pico-8 play session: mixed d-pad (fixed 12-tick cycle)

[t = 1 s] mixed d-pad (1.2s cycle ×~1): → ← ↑ ↓ + 🅾/❎ taps, ~1s
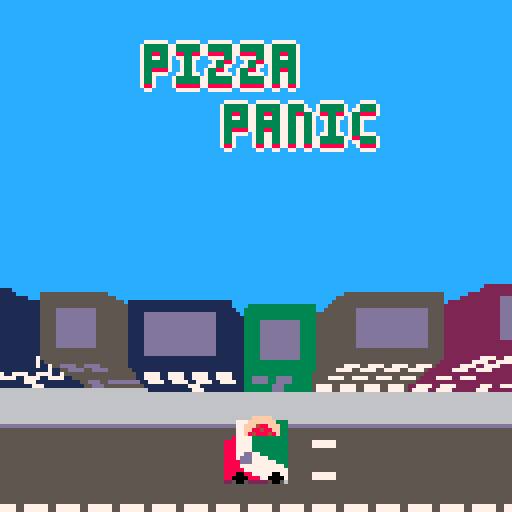
[t = 2 s] mixed d-pad (1.2s cycle ×~1): → ← ↑ ↓ + 🅾/❎ taps, ~2s
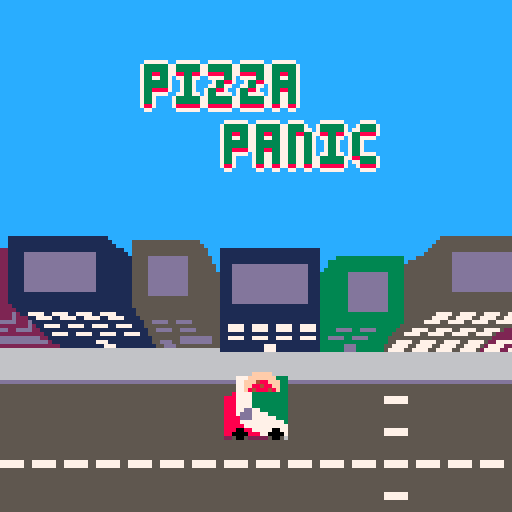
[t = 4 s] mixed d-pad (1.2s cycle ×~3): → ← ↑ ↓ + 🅾/❎ taps, ~4s
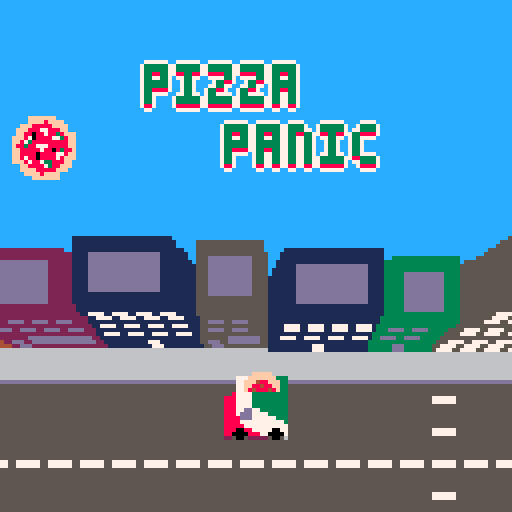
[t = 6 s] mixed d-pad (1.2s cycle ×~5): → ← ↑ ↓ + 🅾/❎ taps, ~6s
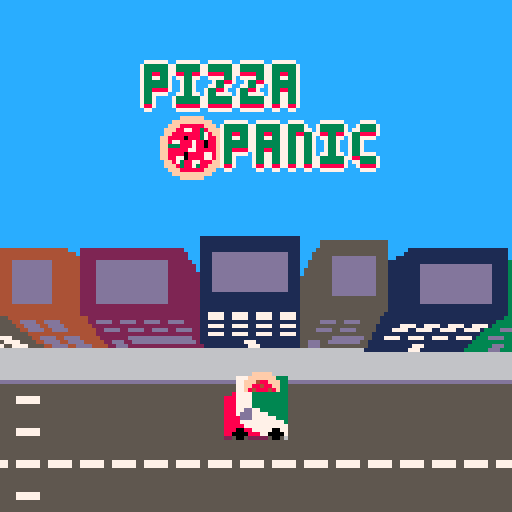
[t = 8 s] mixed d-pad (1.2s cycle ×~6): → ← ↑ ↓ + 🅾/❎ taps, ~8s
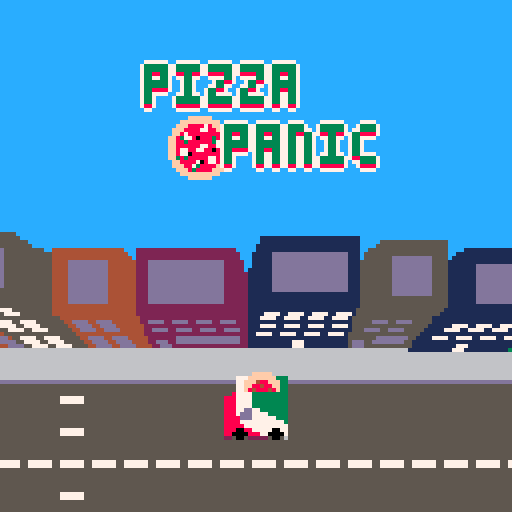

pico-8 cartridge
version 36
__lua__
--pIZZA pANIC (1.0)
--bY codenamewaddles 

---------------- constants ----------------
accel=0.1
drag=0.05
max_speed=2.5
min_speed=0.05
wheel_dist = 10
player_length=16
player_width=8
player_angle_offset=0.25
player_collsion_size=2
delay_threshold1=0.6
delay_threshold2=0.85
building_distance_ratio=1/35
car_distance_ratio=1/80
render_y=25
render_distance=100
pavement_flag=0
solid_flag=1
road_flag=2
classic_car_sprite_x=0
classic_car_sprite_y=40
car_trans_color=4
car_default_color1=12
car_default_color2=1
max_npc_road_dist=5
car_speed=1
car_total_turn_delay=9
collision_impulse=1
car_drag=0.05
min_car_speed=0.06
car_returning_threshold=4
car_move_delay=400
delivery_time=60
delivery_amount=4
building_colors={1, 2, 3, 4, 5, 9}
building_min_height=2
building_max_height=5
building_styles={'residential', 'store', 'glass'}
classic_total_time=300
delivery_points=10
player_move=false
transition_speed=1/30
car_colors={4, 8, 9, 10, 11, 12, 14}

----- delivery lane coords -----
x_delivery_lanes={{54, 80, 1, 's'}, {66, 73, 19, 's'}, {60, 62, 19, 's'}, {60, 73, 6, 'n'}, {43, 51, 22, 'n'}, {43, 51, 40, 's'}, {60, 67, 24, 'n'}, {60, 67, 40, 's'},
{75, 79, 32, 's'}, {81, 88, 12, 'n'}, {81, 88, 19, 's'}, {81, 93, 7, 's'}, {87, 94, 24, 'n'}, {75, 85, 37, 'n'}, {49, 73, 45, 'n'}, {36, 42, 45, 'n'}, {37, 52, 17, 's'},
{20, 32, 29, 's'}, {22, 34, 34, 'n'}, {35, 51, 60, 'n'}}
y_delivery_lanes={{8, 18, 58, 'w'}, {8, 18, 74, 'e'}, {1, 6, 79, 'w'}, {1, 15, 53, 'e'}, {25, 35, 53, 'e'}, {25, 38, 41, 'w'}, {27, 38, 68, 'e'}, {27, 38, 58, 'w'},
{27, 30, 80, 'e'}, {27, 30, 73, 'w'}, {14, 17, 89, 'e'}, {14, 18, 79, 'w'}, {7, 25, 94, 'w'}, {27, 38, 85, 'w'}, {39, 46, 73, 'w'}, {36, 46, 36, 'e'}, {17, 29, 36, 'e'},
{49, 60, 48, 'w'}}
n_houses={{20, 22}, {25, 22}, {3, 22}, {11, 8}, {15, 8}, {18, 8}, {20, 62}}
s_houses={{3, -1}, {10, -1}, {14, -1}, {19, -1}, {25, -1}, {10, 13}, {14, 13}, {17, 13}, {27, 53}}
w_houses={{8, 10}, {30, 3}, {30, 7}, {30, 11}, {30, 14}, {30, 18}, {23, 39}, {23, 44}, {23, 48}}
e_houses={{21, 10}, {-1, 2}, {-1, 6}, {-1, 9}, {-1, 14}, {-1, 17}, {8, 25}, {8, 31}, {14, 40}, {14, 46}, {14, 51}, {14, 56}}

cars_coords={{41, 30}, {55, 30}, {66, 24}, {58, 33}, {70, 37}, {77, 24}, {77, 34}, {85, 12}, {84, 21}, {58, 15}, {69, 6}, {38, 29}, {60, 45}, {85, 30}, {94, 14}, {79, 5}, {55, 8}, {25, 12}, {35, 57}}

---------------- player ----------------

function make_player()
    player={}
    player.angle=0 player.dir=player.angle+0.5 player.drift_delay=1 player.dirs={}
    player.dirs[1]=player.angle+0.5 player.dirs[2]=player.angle+0.5 player.dirs[3]=player.angle+0.5 player.dirs[4]=player.angle+0.5
    player.speed=0 player.dx=0 player.dy=0 player.rotation_speed=1
    player.x=65*8+4 player.y=19*8+6 player.fwheel={x=0,y=0} player.bwheel={x=0,y=0}
    player.collision_points={}
    --corner points, eg. cfr = corner front right
    player.cfr={x=0,y=0} player.cfl={x=0,y=0} player.cbr={x=0,y=0} player.cbl={x=0,y=0}
    add(player.collision_points, player.cfr) add(player.collision_points, player.cfl) add(player.collision_points, player.cbr) add(player.collision_points, player.cbl)
    player.element='player'
    return player
end

function update_player(player)
    local frx= player.cfr.x + cos(player.angle + 0.25)*player_collsion_size
    local fry= player.cfr.y + sin(player.angle + 0.25)*player_collsion_size
    local flx= player.cfl.x + cos(player.angle - 0.25)*player_collsion_size
    local fly= player.cfl.y + sin(player.angle - 0.25)*player_collsion_size
    local brx= player.cbr.x + cos(player.angle + 0.25)*player_collsion_size/2
    local bry= player.cbr.y + sin(player.angle + 0.25)*player_collsion_size/2
    local blx= player.cbl.x + cos(player.angle - 0.25)*player_collsion_size/2
    local bly= player.cbl.y + sin(player.angle - 0.25)*player_collsion_size/2

    local fr2x= player.cfr.x + cos(player.angle - 0.25)*player_collsion_size
    local fr2y= player.cfr.y + sin(player.angle - 0.25)*player_collsion_size
    local fl2x= player.cfl.x + cos(player.angle + 0.25)*player_collsion_size
    local fl2y= player.cfl.y + sin(player.angle + 0.25)*player_collsion_size
    local br2x= player.cbr.x + cos(player.angle - 0.25)*player_collsion_size
    local br2y= player.cbr.y + sin(player.angle - 0.25)*player_collsion_size
    local bl2x= player.cbl.x + cos(player.angle + 0.25)*player_collsion_size
    local bl2y= player.cbl.y + sin(player.angle + 0.25)*player_collsion_size

    --turn van
    if(player.speed != 0 and player_move) then
        player.rotation_speed=player.speed/max_speed
        if(player.speed>0) then
            if (btn(0) and (not is_solid(flx, fly)) and (not is_solid(fr2x, fr2y)) and (not is_solid(brx, bry)) and (not is_solid(bl2x, bl2y))) player.angle+=0.015*player.rotation_speed --left
            if (btn(1) and (not is_solid(frx, fry)) and (not is_solid(fl2x, fl2y)) and (not is_solid(blx, bly)) and (not is_solid(br2x, br2y))) player.angle-=0.015*player.rotation_speed --right
        elseif(player.speed<0) then
            if (btn(0) and (not is_solid(frx, fry)) and (not is_solid(fl2x, fl2y)) and (not is_solid(blx, bly)) and (not is_solid(br2x, br2y))) player.angle+=0.015*player.rotation_speed --left
            if (btn(1) and (not is_solid(flx, fly)) and (not is_solid(fr2x, fr2y)) and (not is_solid(brx, bry)) and (not is_solid(bl2x, bl2y))) player.angle-=0.015*player.rotation_speed --right
        end
        if(player.angle > 1) player.angle -=1
        if(player.angle < 0) player.angle +=1
    else
        local a = player.angle
        if(a>0.24 and a<0.26) player.angle = 0.25
        if(a>0.49 and a<0.51) player.angle = 0.5
        if(a>0.74 and a<0.76) player.angle = 0.75
        if(a>0.99 or a<0.01) player.angle = 0
    end

    update_collision_points()

    --move forward and backward
    if((btn(2) or btn(4)) and player.speed <= max_speed and player_move) then
        player.speed+=accel --sfx(26)
    end
    if((btn(3) or btn(5)) and player.speed >= -max_speed and player_move) then
        player.speed-=accel --sfx(26)
    end

    --apply drag
    if(player.speed > 0) player.speed-=drag
    if(player.speed < 0) player.speed+=drag

    --clamp speed and steering angle when speed low
    if(player.speed < min_speed and player.speed > -min_speed) player.speed=0 player.dir=player.angle-0.5 player.dirs[1]=player.angle-0.5 player.dirs[2]=player.angle-0.5 player.dirs[3]=player.angle-0.5

    --set drift delay frame amount
    if(player.speed < delay_threshold1*max_speed and player.speed > -delay_threshold1*max_speed) player.drift_delay = 1
    if((player.speed < delay_threshold2*max_speed and player.speed > delay_threshold1*max_speed) or (player.speed > -delay_threshold2*max_speed and player.speed < -delay_threshold1*max_speed)) player.drift_delay = 2
    if(check_car_speed(delay_threshold2*max_speed)) player.drift_delay = 3

    if(player.speed != 0) then
        --determine movement in x and y for front and back wheels
        fdx = player.speed * cos(player.angle + 0.5)
        fdy = player.speed * sin(player.angle + 0.5)
        bdx = player.speed * cos(player.dir)
        bdy = player.speed * sin(player.dir)

        --find wheel positions depending on speed sign
        player.fwheel.x = player.x + sgn(player.speed) * (wheel_dist/2 * cos(player.dir))
        player.fwheel.y = player.y + sgn(player.speed) * (wheel_dist/2 * sin(player.dir))
        player.bwheel.x = player.x - sgn(player.speed) * (wheel_dist/2 * cos(player.dir))
        player.bwheel.y = player.y - sgn(player.speed) * (wheel_dist/2 * sin(player.dir))
        
        if(not check_player_collision_points(solid_flag, fdx, fdy) and not check_player_collision_points(solid_flag, bdx, bdy)) then
            player.fwheel.x += fdx
            player.fwheel.y += fdy
            player.bwheel.x += bdx
            player.bwheel.y += bdy
            
            --update position
            player.x = (player.fwheel.x + player.bwheel.x)/2
            player.y = (player.fwheel.y + player.bwheel.y)/2
        else
            if(check_car_speed(0.5)) sfx(9)
            player.speed = 0
        end
        
        player.dir=player.dirs[1]
        player.dirs[player.drift_delay] = atan2(sgn(player.speed) * (player.fwheel.x - player.bwheel.x), sgn(player.speed) * (player.fwheel.y - player.bwheel.y))
    end
    for i=1, player.drift_delay - 1 do
        player.dirs[i] = player.dirs[i+1]
    end
    update_collision_points()
end

function check_car_speed(threshold)
    if(player.speed>threshold or player.speed<-threshold) return true
end

function check_player_collision_points(flag, dx, dy)
    dx=dx or 0
    dy=dy or 0
    for i=1,#player.collision_points do
        for j=1,#rendered_cars do
            local other=rendered_cars[j]
            if(other.dir==0 or other.dir==2) then --up or down
                if(not (player.collision_points[i].x + dx > other.x + other.w/2
                    or player.collision_points[i].y + dy > other.y + other.l/2
                    or player.collision_points[i].x + dx < other.x - other.w/2
                    or player.collision_points[i].y + dy < other.y - other.l/2)) then
                        create_collision(other)
                        return true
                    end
            else
                if(not (player.collision_points[i].x + dx > other.x + other.l/2
                    or player.collision_points[i].y + dy > other.y + other.w/2
                    or player.collision_points[i].x + dx < other.x - other.l/2
                    or player.collision_points[i].y + dy < other.y - other.l/2)) then
                        create_collision(other)
                        return true
                    end
            end
        end
        if(fget(mget((player.collision_points[i].x + dx)/8, (player.collision_points[i].y + dy)/8), flag)) return true
    end
    --if(fget(mget(player.x/8, player.y/8), flag)) return true
    return false
end

function update_collision_points()
    player.cfr.x = player.x - cos(player.angle)*player_length/2 - cos(player.angle - 0.25)*player_width/2
    player.cfr.y = player.y - sin(player.angle)*player_length/2 - sin(player.angle - 0.25)*player_width/2

    player.cfl.x = player.x - cos(player.angle)*player_length/2 - cos(player.angle + 0.25)*player_width/2
    player.cfl.y = player.y - sin(player.angle)*player_length/2 - sin(player.angle + 0.25)*player_width/2

    player.cbr.x = player.x + cos(player.angle)*player_length/2 + cos(player.angle + 0.25)*player_width/2
    player.cbr.y = player.y + sin(player.angle)*player_length/2 + sin(player.angle + 0.25)*player_width/2
    
    player.cbl.x = player.x + cos(player.angle)*player_length/2 + cos(player.angle - 0.25)*player_width/2
    player.cbl.y = player.y + sin(player.angle)*player_length/2 + sin(player.angle - 0.25)*player_width/2
end

function create_collision(other)
    if(player.speed>1.5) then 
        sfx(8)
    elseif(player.speed>0.5) then
        sfx(9)
    end
    other.colliding=true
    other.returning=false
    other.move=false
    local sgn = sgn(player.speed)
    local col_angle=atan2(sgn*(other.x - player.x), sgn*(other.y - player.y))
    other.dx=cos(col_angle)*collision_impulse*player.speed
    other.dy=sin(col_angle)*collision_impulse*player.speed
end

---------------- deliveries ----------------

function make_random_deliveries(n)
    local buildings_with_deliveries={}
    for i=1,n do
        local building = rnd(buildings)
        while(building.element == 'pizzeria' or contains(buildings_with_deliveries, building)) do
            building = rnd(buildings)
        end
        add(buildings_with_deliveries, building)
        if(building.orientation == 's') make_delivery(building.x, building.y+16)
        if(building.orientation == 'e') make_delivery(building.x+16, building.y)
        if(building.orientation == 'w') make_delivery(building.x-16, building.y)
        if(building.orientation == 'n') make_delivery(building.x, building.y-16)
    end
end

function make_delivery(x, y)
    local delivery={} delivery.x=x delivery.y=y delivery.time=delivery_time
    add(deliveries, delivery)
end

function draw_delivery_zones()
    foreach(deliveries, function (delivery)
        local x = world_to_screen_x(delivery.x) y = world_to_screen_y(delivery.y)
        rect(x, y, x+16, y+16, 8)
    end)
    if(#deliveries==0) then
        local x = world_to_screen_x(pizzeria.x) y = world_to_screen_y(pizzeria.y+16)
        rect(x, y, x+24, y+15, 8)
    end
end

function update_deliveries()
    local px = player.x py = player.y
    foreach(deliveries, function (delivery)
        local dx = delivery.x dy = delivery.y
        if(px > dx and px < dx + 15 and py > dy and py < dy + 15) then
            if(delivery.time>0) then
                sfx(0)
                delivery.time-=1
            elseif(delivery.time==0) then
                finish_delivery(delivery)
            end
        else
            if(delivery.time<delivery_time) delivery.time+=1 sfx(1)
        end
    end)
    if(#deliveries==0) then
        local dx = pizzeria.x dy = pizzeria.y+16
        if(px > dx and px < dx + 23 and py > dy and py < dy + 15) then
            if(pizzeria.time>0) then
                sfx(0)
                pizzeria.time-=1
            elseif(pizzeria.time==0) then
                make_random_deliveries(delivery_amount)
                pizzeria.time=delivery_time
            end
        else
            if(pizzeria.time<delivery_time) pizzeria.time+=1 sfx(1)
        end
    end
end

function finish_delivery(delivery)
    sfx(4)
    del(deliveries, delivery)
    display_added_score(delivery_points)
end

function draw_delivery_ui()
    foreach(deliveries, function (delivery)
        local x = world_to_screen_x(delivery.x) y = world_to_screen_y(delivery.y)
        if(delivery.time<delivery_time) then
            rect(x+2, y-6, x+14, y-2, 2)
            local filled=((delivery_time-delivery.time)/delivery_time)
            rectfill(x+3, y-5, x+3+(filled*10) , y-3, 8)
        end
        if(x<0 or x>128 or y<0 or y>128) then
            local angle=atan2(64-x, 64-y) dx=cos(angle) dy=sin(angle)
            while(x<0 or x>121 or y<0 or y>121) x+=dx y+=dy
            rspr(80,16,
                x, y,
                -angle + 0.25, 1)
        end
    end)
    if(#deliveries==0) then
        local x = world_to_screen_x(pizzeria.x) y = world_to_screen_y(pizzeria.y)
        if(pizzeria.time<delivery_time) then
            rect(x+6, y+22, x+18, y+18, 2)
            local filled=((delivery_time-pizzeria.time)/delivery_time)
            rectfill(x+7, y+21, x+7+(filled*10) , y+19, 8)
        end
        if(x<0 or x>128 or y<0 or y>128) then
            local angle=atan2(64-x, 64-y) dx=cos(angle) dy=sin(angle)
            while(x<0 or x>121 or y<0 or y>121) x+=dx y+=dy
            rspr(80,16,
                x, y,
                -angle + 0.25, 1)
        end
    end
end




---------------- npc's ----------------

function make_car(x, y, w, l, col1, col2, type)
    local car={} car.x=x car.y=y car.w=w car.l=l car.type=type car.dx=0 car.dy=0
    car.col1=col1 or car_default_color1 car.col2=col2 or car_default_color2
    local coords = find_nearest_road(car) car.x = coords[1] car.y = coords[2]
    find_car_dir(car) car.move=true car.turn_delay=car_total_turn_delay car.can_turn_delay=-1
    car.element='car'
    add(cars, car)
end

function draw_car(car)
    -- draw black pixels
    palt(0, false)
    -- don't draw transparent pixels
    palt(car_trans_color, true)

    local x = car.x y = car.y w = car.w/2 l = car.l/2 col1 = car.col1 col2 = car.col2

    --change palette to car colors
    pal(car_default_color1, car.col1)
    pal(car_default_color2, car.col2)

    --default is classic car, check type and set sprite coords accordingly
    local sx=classic_car_sprite_x sy=classic_car_sprite_y dist_x=(x - player.x)*car_distance_ratio dist_y=(y - player.y-render_y)*car_distance_ratio
    local rx = world_to_screen_x(x)
    local ry = world_to_screen_y(y)
    if(car.dir==0) then --down
        sy+=8
        for i=0,4 do
            sspr(sx, sy, 8, 16, rx - w, ry - l)
            rx+=dist_x ry+=dist_y
            sx+=8
        end
    elseif(car.dir==1) then --left
        for i=0,4 do
            sspr(sx, sy, 16, 8, rx - l, ry - w)
            rx+=dist_x ry+=dist_y
            sx+=16
        end
    elseif(car.dir==2) then --up
        sy+=8
        for i=0,4 do
            sspr(sx, sy, 8, 16, rx - w, ry - l, 8, 16, false, true)
            rx+=dist_x ry+=dist_y
            sx+=8
        end
    else --right
        for i=0,4 do
            sspr(sx, sy, 16, 8, rx - l, ry - w, 16, 8, true)
            rx+=dist_x ry+=dist_y
            sx+=16
        end
    end
    pal()
end

function find_nearest_road(car)
    local roadx=car.x
    local roady=car.y
    local dx=1 dy=1
    local newx=0 newy=0
    --find road
    for i=0,max_npc_road_dist do
        if(is_road(roadx+dx*8, roady+dy*8)) roadx=roadx+dx*8 roady=roady+dy*8 break
        if(is_road(roadx-dx*8, roady+dy*8)) roadx=roadx-dx*8 roady=roady+dy*8 break
        if(is_road(roadx-dx*8, roady-dy*8)) roadx=roadx-dx*8 roady=roady-dy*8 break
        if(is_road(roadx+dx*8, roady-dy*8)) roadx=roadx+dx*8 roady=roady-dy*8 break
        dx+=1 dy+=1
    end
    if(is_road(roadx+8, roady)) newx=flr((roadx+8)/8)*8
    if(is_road(roadx-8, roady)) newx=flr((roadx-8)/8)*8
    if(is_road(roadx, roady+8)) newy=flr((roady+8)/8)*8
    if(is_road(roadx, roady-8)) newy=flr((roady-8)/8)*8
    return {newx, newy}
end

function find_car_dir(car)
    if(car.move or car.returning) then
        if(is_pavement(car.x+9, car.y) and not is_pavement(car.x, car.y-9)) car.dir=2 return nil
        if(is_pavement(car.x-10, car.y) and not is_pavement(car.x, car.y+9)) car.dir=0 return nil
        if(is_pavement(car.x, car.y-9) and not is_pavement(car.x-9, car.y)) car.dir=1 return nil
        if(is_pavement(car.x, car.y+10) and not is_pavement(car.x+9, car.y)) car.dir=3 return nil
        car.turn_delay-=1
        if(car.turn_delay==0) then
            car.turn_delay=car_total_turn_delay
            car.dir+=1
            if(car.dir>3) car.dir=0
            car.can_turn_delay=car_total_turn_delay
        end
    elseif(car.colliding) then
        local dx=car.objective[1] - car.x
        local dy = car.objective[2] - car.y
        if(dx<0 and dx>dy) car.dir=1
        if(dy<0 and dy>dx) car.dir=0
        if(dx>0 and dx>dy) car.dir=3
        if(dy>0 and dy>dx) car.dir=2
    end 
end

function update_car(car)
    if(car.move) then
        if(car.can_turn_delay>0) then
            car.can_turn_delay-=1
        else
            find_car_dir(car)
        end
        if(not(check_player_position(car))) then
            if(car.dir==0) car.y+=car_speed
            if(car.dir==2) car.y-=car_speed
            if(car.dir==1) car.x-=car_speed
            if(car.dir==3) car.x+=car_speed
        end
    elseif(car.colliding) then
        if(not is_solid(car.x+car.w/2+car.dx, car.y) and not is_solid(car.x-car.w/2+car.dx, car.y))car.x+=car.dx
        if(not is_solid(car.x, car.y+car.w/2+car.dy) and not is_solid(car.x, car.y-car.w/2+car.dy))car.y+=car.dy
        if(car.dx>0) car.dx-=car_drag
        if(car.dx<0) car.dx+=car_drag
        if(car.dy>0) car.dy-=car_drag
        if(car.dy<0) car.dy+=car_drag
        if((car.dx<min_car_speed and car.dx>0) or (car.dx> - min_car_speed and car.dx<0)) car.dx=0
        if((car.dy<min_car_speed and car.dy>0) or (car.dy> - min_car_speed and car.dy<0)) car.dy=0
        if(car.dx==0 and car.dy==0) then
            car.colliding=false
            car.returning=true
            car.move=false
            car.objective=find_nearest_road(car)
            car.original_position={}
            car.original_position.x=car.x
            car.original_position.y=car.y
            car.returning_t=0
            find_car_dir(car)
        end
    elseif(car.returning) then
        if(distance(car.x, player.x, car.y, player.y) > 20 and not check_other_cars(car)) then
            car.x=lerp(car.original_position.x, car.objective[1], car.returning_t)
            car.y=lerp(car.original_position.y, car.objective[2], car.returning_t)
            car.returning_t+=0.05
        end
        if(car.returning_t>=1) then
            car.x = car.objective[1]
            car.y = car.objective[2]
            car.colliding=false
            car.returning=false
            car.move=true
            find_car_dir(car)
        end
    end
end

function check_player_position(car)
    if(car.dir==0) then
        if(player.x < car.x - 10 or player.x > car.x + 10 or player.y < car.y or player.y > car.y + 20) return false
        return true
    elseif(car.dir==1) then
        if(player.x < car.x - 20 or player.x > car.x or player.y < car.y -10 or player.y > car.y + 10) return false
        return true
    elseif(car.dir==2) then
        if(player.x < car.x - 10 or player.x > car.x + 10 or player.y < car.y - 20 or player.y > car.y) return false
        return true
    else
        if(player.x < car.x or player.x > car.x + 20 or player.y < car.y -10 or player.y > car.y + 10) return false
        return true
    end
end

function check_other_cars(car)
    local x1=0 x2=20 y1=-10 y2=10
    if(car.dir==0) x1=-10 x2=10 y2=20
    if(car.dir==1) x1=-20 y1=-10 y2=10
    if(car.dir==2) x1=-10 x2=10 y1=-20
    for i=1,#rendered_cars do
        local other = rendered_cars[i]
        if(other.x < car.x + x1 or other.x > car.x + x2 or other.y < car.y + y1 or other.y > car.y + y2) return false
    end
    return true
end

function update_cars()
    foreach(cars, function (car)
        update_car(car)
    end)
end


---------------- sprite stacking ----------------

function draw_van(x,y,a)
    for i=0,12 do
    local sx = 16 * (i%8)
    local sy = 16 * flr(i/8)
    rspr(sx,sy,
        x, y-i*1,
        a, 2)
    end
end

function rspr(sx,sy,x,y,a,w)
	local ca,sa=cos(a),sin(a)
	local srcx,srcy
	local ddx0,ddy0=ca,sa
	local mask=shl(0xfff8,(w-1))
	w*=4
	ca*=w-0.5
	sa*=w-0.5
	local dx0,dy0=sa-ca+w,-ca-sa+w
	w=2*w-1
	for ix=0,w do
		srcx,srcy=dx0,dy0
		for iy=0,w do
			if band(bor(srcx,srcy),mask)==0 then
				local c=sget(sx+srcx,sy+srcy)
    -- set transparent color here
				if (c!=11) pset(x+ix,y+iy,c)
			end
			srcx-=ddy0
			srcy+=ddx0
		end
		dx0+=ddx0
		dy0+=ddy0
	end
end



---------------- buildings ----------------

function make_building(x, y, w, l, h, col1, col2, col3, door, orientation, style)
    local building={}
    building.x=x building.y=y building.w=w building.l=l building.h=h
    building.col1=col1 building.col2=col2 building.col3=col3
    building.door=door building.orientation=orientation building.style=style
    building.element='building'
    add(buildings, building)
end

function draw_elements()
    foreach(rendered_elements, function(element)
        if(element.element=='player') draw_van(64 - player_length/2, 64 - player_width/2, -player.angle)
        if(element.element=='car') draw_car(element)
        if(element.element=='building') draw_building(element)
    end)
end

function draw_building(building)
    local w=building.w local l=building.l local h=building.h local x=building.x+w/2 local y=building.y+l/2
    local col1=building.col1 local col2=building.col2 local col3=building.col3
    local door=building.door local orientation=building.orientation local style=building.style
    local dist_x=(x - player.x)*building_distance_ratio
    local dist_y=(y - player.y-render_y)*building_distance_ratio
    local rx = world_to_screen_x(x-w/2)
    local ry = world_to_screen_y(y-l/2)

    --bottom floor
    if(style=='residential' or style=='house') then
        local j = 0
        while(j < 2) do
            rectfill(rx, ry, rx + w, ry + l, col1)
            draw_door(rx, ry, w, l, orientation, col3, true)
            rx+=dist_x ry+=dist_y
            j+=1
        end
        rectfill(rx, ry, rx + w, ry + l, col1)
        rx+=dist_x ry+=dist_y
    elseif(style=='store') then
        rectfill(rx, ry, rx + w, ry + l, col1)
        draw_door(rx, ry, w, l, orientation, col3, false)
        rx+=dist_x ry+=dist_y
        rectfill(rx, ry, rx + w, ry + l, col1)
        draw_door(rx, ry, w, l, orientation, col3, false)
        if(orientation=='n') rectfill(rx+7, ry, rx + w-2, ry+2, col3) rx+=dist_x ry+=dist_y rectfill(rx, ry, rx + w, ry + l, col1) rectfill(rx+7, ry, rx + w-2, ry+1, col3)
        if(orientation=='s') rectfill(rx+7, ry+l, rx + w-2, ry+l-2, col3) rx+=dist_x ry+=dist_y rectfill(rx, ry, rx + w, ry + l, col1) rectfill(rx+7, ry+l, rx + w-2, ry+l-1, col3)
        if(orientation=='w') rectfill(rx, ry+7, rx+2, ry + l -2, col3) rx+=dist_x ry+=dist_y rectfill(rx, ry, rx + w, ry + l, col1) rectfill(rx, ry+7, rx+1, ry + l -2, col3)
        if(orientation=='e') rectfill(rx+w, ry+7, rx+w-2, ry + l -2, col3) rx+=dist_x ry+=dist_y rectfill(rx, ry, rx + w, ry + l, col1) rectfill(rx+w, ry+7, rx+w-1, ry + l -2, col3)
        rx+=dist_x ry+=dist_y
        rectfill(rx, ry, rx + w, ry + l, col1)
        rx+=dist_x ry+=dist_y
    end
    
    --other floors
    for i=1,h do
        rectfill(rx, ry, rx + w, ry + l, col1)
        draw_windows(rx, ry, w, l, orientation, col3, 6, 3)
        rx+=dist_x ry+=dist_y
        rectfill(rx, ry, rx + w, ry + l, col1)
        if(style=='glass') then
            local j = 0
            while(j < 2) do
                draw_windows(rx, ry, w, l, orientation, col3, 6, 3) rx+=dist_x ry+=dist_y
                rectfill(rx, ry, rx + w, ry + l, col1)
                j+=1
            end
        end
        rx+=dist_x ry+=dist_y
    end

    --roof
    if(style=='house') then
        local roof_h = min(w, l)
        roof_h/=2
        for i=0,roof_h do
            rectfill(rx+i, ry+i, rx + w - i, ry + l - i, col2)
            rx+=dist_x ry+=dist_y
        end
    else
        rectfill(rx + 3, ry + 3, rx + w - 3, ry + l - 3, col2)
        local j = 0
        while(j < 2) do
            rect(rx, ry, rx + w, ry + l, col1)
            rect(rx + 1, ry + 1, rx + w - 1, ry + l - 1, col1)
            rect(rx + 2, ry + 2, rx + w - 2, ry + l - 2, col1)
            rx+=dist_x ry+=dist_y
            j+=1
        end
    end
end

function draw_door(x, y, w, l, orientation, col, middle)
    local door_x = x + 3
    if(middle) door_x = (x + x + w)/2
    local door_y = y + 3
    if(middle) door_y = (y + y + l)/2
    if(orientation == 'n') then
        rectfill(door_x-1, y, door_x+1, y + 2, col)
    elseif(orientation == 's') then
        rectfill(door_x-1, y + l, door_x+1, y + l - 2, col)
    elseif(orientation == 'w') then
        rectfill(x, door_y-1, x + 2, door_y+1, col)
    elseif(orientation == 'e') then
        rectfill(x + w, door_y-1, x + w - 2, door_y+1, col)
    end
end

function draw_windows(x, y, w, l, orientation, col, wind_sep, wind_w)
    if(orientation == 'n') local n = w/wind_sep x+=wind_sep/wind_w for i=0,n-1 do rectfill(x+i*wind_sep, y, x+i*wind_sep+wind_w, y+2, col) end
    if(orientation == 's') local n = w/wind_sep x+=wind_sep/wind_w for i=0,n-1 do rectfill(x+i*wind_sep, y+l, x+i*wind_sep+wind_w, y+l-2, col) end
    if(orientation == 'w') local n = l/wind_sep y+=wind_sep/wind_w for i=0,n-1 do rectfill(x, y+i*wind_sep, x+2, y+i*wind_sep+wind_w, col) end
    if(orientation == 'e') local n = l/wind_sep y+=wind_sep/wind_w for i=0,n-1 do rectfill(x+w, y+i*wind_sep, x+w-2, y+i*wind_sep+wind_w, col) end
end

function sort_elements()
    qsort(rendered_elements, render_dist_comparator)
end

function update_rendered_elements()
    rendered_elements={}
    rendered_cars={}
    add(rendered_elements, player)
    foreach(buildings, function(building)
        if(is_on_screen(building)) add(rendered_elements, building)
    end)
    foreach(cars, function(car)
        if(dist_player(car) < render_distance) then
            add(rendered_elements, car)
            add(rendered_cars, car)
        end
    end)
    if(dist_player(pizzeria) < render_distance) add(rendered_elements, pizzeria)
end

function make_pizzeria(x, y, orientation)
    pizzeria={} pizzeria.x=x pizzeria.y=y pizzeria.orientation=orientation pizzeria.element='pizzeria' pizzeria.time=delivery_time
    make_building(x, y, 24, 16, 2, 8, 13, 7, true, 's', 'store')
end







---------------- utils ----------------

function is_solid(x, y)
    if(fget(mget(x/8, y/8), solid_flag)) return true
end

function is_pavement(x,y)
    if(fget(mget(x/8, y/8), pavement_flag)) return true
end

function is_road(x, y)
    if(fget(mget(x/8, y/8), road_flag)) return true
end

function distance(x1,x2,y1,y2)
    return sqrt((x1-x2)^2 + (y1-y2)^2)
end

function world_to_screen_x(x)
    return 64 - player.x + x
end

function world_to_screen_y(y)
    return 64 - player.y + y
end

function render_dist_comparator(a,b)
	return render_dist_player(a) > render_dist_player(b)
end

function render_dist_player(a)
	return distance(player.x,a.x,player.y+render_y+5,a.y)
end

function dist_comparator(a,b)
	return dist_player(a) > dist_player(b)
end

function dist_player(a)
	return distance(player.x,a.x,player.y,a.y)
end

function is_on_screen(e)
    local sx= world_to_screen_x(e.x) sy = world_to_screen_y(e.y)
    if(sx > -32 and sx<128 and sy>-24 and sy < 128) return true
    return false
end

function contains(t, a)
    for i=1,#t do
        if(t[i]==a) return true
    end
    return false
end

function lerp(a, b, t)
    return a + (b-a) * t
end

function easeinquad(t)
    return t*t
end

function easeoutquad(t)
    t-=1
    return 1-t*t
end

function quad_in_lerp(a, b, t)
    return a + (b-a) * easeinquad(t)
end

function quad_out_lerp(a, b, t)
    if(t>0.95) return b
    return a + (b-a) * easeoutquad(t)
end

function easeOutBounce(t)
    local n1=7.5625
    local d1=2.75

    if (t<1/d1) then
        return n1*t*t;
    elseif(t<2/d1) then
        t-=1.5/d1
        return n1*t*t+.75;
    elseif(t<2.5/d1) then
        t-=2.25/d1
        return n1*t*t+.9375;
    else
        t-=2.625/d1
        return n1*t*t+.984375;
    end
end

function bounce_lerp(a, b, t)
    if(t>0.9) return b
    return a + (b-a) * easeOutBounce(t)
end

function easeOutBack(t)
    t-=1
    return 1+2.7*t*t*t+1.7*t*t
end

function overshoot_lerp(a, b, t)
    return a + (b-a) * easeOutBack(t)
end

function p4bonus(s,x,y,c,o) -- 34 tokens, 5.7 seconds
    color(o)
    ?'\-f'..s..'\^g\-h'..s..'\^g\|f'..s..'\^g\|h'..s,x,y
    ?s,x,y,c
end

--sorting algorithm
function qsort(a,c,l,r)
	c,l,r=c or function(a,b) return a<b end,l or 1,r or #a
	if l<r then
		if c(a[r],a[l]) then
			a[l],a[r]=a[r],a[l]
		end
		local lp,k,rp,p,q=l+1,l+1,r-1,a[l],a[r]
		while k<=rp do
			local swaplp=c(a[k],p)
			-- "if a or b then else"
			-- saves a token versus
			-- "if not (a or b) then"
			if swaplp or c(a[k],q) then
			else
				while c(q,a[rp]) and k<rp do
					rp-=1
				end
				a[k],a[rp],swaplp=a[rp],a[k],c(a[rp],p)
				rp-=1
			end
			if swaplp then
				a[k],a[lp]=a[lp],a[k]
				lp+=1
			end
			k+=1
		end
		lp-=1
		rp+=1
		-- sometimes lp==rp, so 
		-- these two lines *must*
		-- occur in sequence;
		-- don't combine them to
		-- save a token!
		a[l],a[lp]=a[lp],a[l]
		a[r],a[rp]=a[rp],a[r]
		qsort(a,c,l,lp-1       )
		qsort(a,c,  lp+1,rp-1  )
		qsort(a,c,       rp+1,r)
	end
end

function make_houses(houses, dir)
    if(dir=='n' or dir=='s') w=20 l=16
    if(dir=='w' or dir=='e') w=16 l=20
    foreach(houses, function (house)
        make_building(house[1]*8, house[2]*8, w, l, rnd({1, 2}), rnd(building_colors), 13, rnd({13, 7}), true, dir, 'house')
    end)
end

function make_buildings()
    
    make_pizzeria(63*8, 17*8, 's')

    make_houses(n_houses, 'n')
    make_houses(s_houses, 's')
    make_houses(w_houses, 'w')
    make_houses(e_houses, 'e')

    foreach(x_delivery_lanes, function (lane)
        local bx=lane[1]*8 bx_max=lane[2]*8+8 by=lane[3]*8
        if(lane[4]=='s') by-=16
        if(lane[4]=='n') by+=16 bx+=16 bx_max-=16
        while(bx<=bx_max-40) do
            local w = rnd({16, 24})
            --(x, y, w, l, h, col1, col2, col3, door, orientation, style)
            make_random_building_not_title(bx, by, w, 16, lane[4])
            --make_building(bx, by, w, 16, building_min_height + flr(rnd(building_max_height-building_min_height)), rnd(building_colors), 13, rnd({13, 7}), true, lane[4], rnd(building_styles))
            bx+=w
        end
        make_random_building_not_title(bx, by, bx_max-bx, 16, lane[4])
        --make_building(bx, by, bx_max-bx, 16, building_min_height + flr(rnd(building_max_height-building_min_height)), rnd(building_colors), 13, rnd({13, 7}), true, lane[4], rnd(building_styles))
    end)
    foreach(y_delivery_lanes, function (lane)
        local by=lane[1]*8 by_max=lane[2]*8-8 bx=lane[3]*8
        if(lane[4]=='e') bx-=16
        if(lane[4]=='w') bx+=16
        while(by<=by_max-40) do
            local w = rnd({16, 24})
            --(x, y, w, l, h, col1, col2, col3, door, orientation, style)
            make_random_building_not_title(bx, by, 16, w, lane[4])
            --make_building(bx, by, 16, w, building_min_height + flr(rnd(building_max_height-building_min_height)), rnd(building_colors), 13, rnd({13, 7}), true, lane[4], rnd(building_styles))
            by+=w
        end
        make_random_building_not_title(bx, by, 16, by_max-by, lane[4])
        --make_building(bx, by, 16, by_max-by, building_min_height + flr(rnd(building_max_height-building_min_height)), rnd(building_colors), 13, rnd({13, 7}), true, lane[4], rnd(building_styles))
    end)
end

function make_random_building_not_title(bx, by, w, l, dir)
    make_building(bx, by, w, l, building_min_height + flr(rnd(building_max_height-building_min_height)), rnd(building_colors), 13, rnd({13, 7}), true, dir, rnd(building_styles))
end

function make_cars()
    --(x, y, w, l, col1, col2, type)
    foreach(cars_coords, function (car)
        make_car(car[1]*8, car[2]*8, 8, 16, rnd(car_colors))
    end)
end

function save_highscore()
    dset(0, highscore)
end

function get_highscore()
    highscore = dget(0)
end


---------------- game state functions ----------------

---------------- game screen ----------------

function init_classic()
    was_accel=false
    sort=false
    started=false
    counter=90
    timer=false
    transition=1
    render_y=25
    reset_map()
    player_move=true
    deliveries={}
    make_random_deliveries(delivery_amount)
    coroutines={}

    score=0
    time_left=classic_total_time

    _update=update_classic
    _draw=draw_classic
end

function update_classic()
    --if(btnp(5)) time_left=2
    update_cars()
    if(started)update_player(player)
    update_rendered_elements()
    sort_elements()
    update_deliveries()
    if(transition>0) transition-=transition_speed
    if(transition<=0 and not started) timer=true
    if(counter%30==0 and counter!=0 and timer) sfx(5)
    if(timer and not started) counter-=1
    if(counter==0 and not started) sfx(6)
    if(counter <= 0 and not started) timer=false started=true music(0)
    if(started and time_left>0)time_left-=1/30
    if(time_left<=0) score+=#coroutines*10 sfx(31) init_game_end()
end

function draw_classic()
    cls(3)
    map(player.x/8 - 8, player.y/8 - 8, -player.x%8 - 8, -player.y%8 - 8, 17, 17)
    draw_delivery_zones()
    draw_elements()
    draw_ui()
    if(timer) print_text("\^w \^t"..flr(counter/30) + 1, 54, 48, 10)
    foreach(coroutines, function (cor)
        if(costatus(cor) != 'dead') then 
            coresume(cor)
        else 
            del(coroutines, cor)
        end
    end)

    transition_before(transition)
    --print(stat(1), 0, 0, 7)
end

function draw_ui()
    draw_delivery_ui()

    --time
    local m = flr(time_left/60)
    local s = flr(time_left-(m*60))
    print("tIME", 3, 3, 0)
    local x = print("tIME", 2, 2, 10) + 2
    print(m.."'", x+1, 3, 0)
    local x1 = print(m.."'", x, 2, 10)
    print(s..'"', x1+1, 3, 0)
    print(s..'"', x1, 2, 10)

    --score
    local x = 104-#tostring(score)*4
    print("sCORE", x+1, 3, 0)
    local x1 = print("sCORE", x, 2, 10) +2
    print(score, x1+1, 3, 0)
    print(score, x1, 2, 10)
end

function display_added_score(added)
    local cor = cocreate( function ()
        local dist=122-(#tostring(added)*4)
        local x = 128
        local y = 10
        for i=0,5 do
            print_score(added, x, y)
            x-=(128-dist)/6
            yield()
        end
        for i=0,50 do
            print_score(added, x, y)
            yield()
        end
        for i=0,7 do
            print_score(added, x, y)
            y-=1
            yield()
        end
        score+=delivery_points
    end)
    add(coroutines, cor)
end

function print_score(added, x, y)
    print("+"..added, x+1, y+1, 0)
    print("+"..added, x, y, 10)
end

function _init()
    cartdata("codenamewaddles_pizzapanic_1")
    get_highscore()
    reset_map()
    init_title()
end




---------------- title screen ----------------

function init_title()
    next=false
    start_next=false
    final_move_x=0
    pizza_x_end=37
    pizza_x=-16
    title_counter=0
    title_counter1=0
    title_counter2=0
    title_y=-35
    title_y_end=15
    title_graphics_y=128
    title_speed=1
    x1=-80 x2=0 x3=80
    pa=0 pa1=0.25
    player=make_player()
    render_y=45
    player.x = 56
    player.y = 98
    buildings={}
    init_title_buildings()
    music(9)
    _update=update_title
    _draw=draw_title
end

function update_title()
    if(title_counter<1) title_counter+=0.013
    if(title_counter>=1 and title_counter1 < 1) title_counter1+=0.015
    if(title_counter1 > 0 and title_counter1 < 0.55) pa+=0.013
    if(title_counter1 > 0.6 and title_counter1 < 0.9) pa-=0.013
    if(start_next and title_counter2 < 1) title_counter2+=0.05
    if(title_counter2>=1) next=true
    final_move_x = quad_in_lerp(0, 128, title_counter2)
    title_y=bounce_lerp(-35, title_y_end, title_counter)
    pizza_x=overshoot_lerp(-16, pizza_x_end, title_counter1) + final_move_x
    update_menu_world()
    if(btnp(4) and title_counter1 >= 1) start_next = true 
    if(next) init_menu(false)
end

function draw_title()
    draw_menu_world()
    local x = 20 + final_move_x

    rspr(88, 16, pizza_x, 29, pa, 2)

    p4bonus("\^w \^t pizza", x, title_y+2, 7, 7)
    p4bonus("\^w \^t pizza", x, title_y+1, 7, 7)
    p4bonus("\^w \^t panic", x+20, title_y+17, 7, 7)
    p4bonus("\^w \^t panic", x+20, title_y+16, 7, 7)
    display_title(x, title_y+2, 8)
    display_title(x, title_y+1, 3)
end

function display_title(x, y, col)
    ?"\^w \^t pizza", x, y, col
    ?"\^w \^t panic", x+20, y+15, col
end

function init_title_buildings()
    local x=-24
    while x < 120 do
        local w = rnd({16, 24})
        make_random_building(x, w)
        x+=w
    end
    if(x<136) make_random_building(x, 136-x)
end

function make_random_building(x, w)
    make_building(x, title_graphics_y+40, w, 16, building_min_height + flr(rnd(building_max_height-building_min_height)), rnd(building_colors), 13, rnd({13, 7}), true, 's', rnd(building_styles))
end

function update_menu_world()
    if(title_graphics_y > 64) title_graphics_y-=title_speed
    foreach(buildings, function (building)
        building.x+=car_speed
        if(title_graphics_y > 64) building.y-=title_speed
        if(building.x>128) make_random_building(-32, building.w) del(buildings, building)
    end)
    qsort(buildings, render_dist_comparator)
end

function draw_menu_world()
    cls(12)
    x1+=car_speed
    x2+=car_speed
    x3+=car_speed
    if(x1>=128)x1=-80
    if(x2>=128)x2=-80
    if(x3>=128)x3=-80
    map(60, 0, x1, title_graphics_y+16, 10, 8)
    map(60, 0, x2, title_graphics_y+16, 10, 8)
    map(60, 0, x3, title_graphics_y+16, 14, 8)

    foreach(buildings, function (building)
        draw_building(building)
    end)

    draw_van(56, title_graphics_y+34, 0)
end

---------------- menu screen ----------------

function init_menu(b)
    text_x=-128
    menu_counter=0
    before=b
    next=false
    if(before) buildings={} init_title_buildings() render_y=45 player.x = 56 player.y = 98 x1=-80 x2=0 x3=80
    transition=1
    transition1=0
    _update=update_menu
    _draw=draw_menu
end

function update_menu()
    update_menu_world()
    if(btnp(4) and not before and text_x==6 and not next) next=true sfx(2) music(-1)
    if(menu_counter < 1) menu_counter+=0.025
    if(before) transition-=transition_speed menu_counter=1
    if(transition<=0) before=false
    text_x=quad_out_lerp(-128, 6, menu_counter)
    if(next) transition1+=transition_speed
    if(transition1>=1) init_classic() 
end

function draw_menu()
    draw_menu_world()
    print_text("fOLLOW THE ARROWS AND DELIVER\nAS MANY PIZZAS AS POSSIBLE\nBEFORE TIME RUNS OUT\n\ncURRENT HIGHSCORE : "..highscore.."\n\n      pRESS 🅾️ TO START", text_x, 6, 7)
    if(before) transition_before(transition)
    if(next) rectfill(0, 0, 128, 128*transition1, 0)
end

function print_text(s, x, y, col)
    ?s, x+1, y+1, 0
    ?s, x, y, col
end

function transition_before(t)
    rectfill(0, 128, 128, 128 - 128*t, 0)
end


---------------- game end screen ----------------

function init_game_end()
    music(11)
    new = false
    if(score>highscore) highscore=score save_highscore() new = true
    display_score=30
    display_highscore=60
    player_move=false
    transition=0
    next=false
    _update=update_game_end
    _draw=draw_game_end
end

function update_game_end()
    update_world()
    if(display_score>0) display_score-=1
    if(display_highscore>0) display_highscore-=1
    if(btnp(4) and not next) next=true sfx(2)
    if(next) transition+=transition_speed
    if(transition>=1) reset_map() init_menu(true) music(10)
end

function draw_game_end()
    draw_map_elements()
    print_text("\^w \^ttime's up!", 20, 35, 10)
    if(display_score<=0) print_text("score : "..score, 45, 55, 10)
    if(display_highscore<=0 and new) print_text("new highscore!", 35, 75, 10)
    if(next) rectfill(0, 0, 128, 128*transition, 0)
end

function reset_map()
    player=make_player()
    buildings={}
    cars={}
    rendered_cars={}
    make_buildings()
    make_cars()
end

function draw_map_elements()
    cls()
    map(player.x/8 - 8, player.y/8 - 8, -player.x%8 - 8, -player.y%8 - 8, 17, 17)
    draw_elements()
end

function update_world()
    update_rendered_elements()
    update_cars()
    if(started)update_player(player)
    sort_elements()
end
__gfx__
bbbbbbbbbbbbbbbbbbbbbbbbbbbbbbbbbbbbbbbbbbbbbbbbbbbbbbbbbbbbbbbbbbbbbbbbbbbbbbbbbbbbbbbbbbbbbbbbbbbbbbbbbbbbbbbbbbbbbbbbbbbbbbbb
bbbbbbbbbbbbbbbbbbbbbbbbbbbbbbbbbbbbbbbbbbbbbbbbbbbbbbbbbbbbbbbbbbbbbbbbbbbbbbbbbbbbbbbbbbbbbbbbbbbbbbbbbbbbbbbbbbbbbbbbbbbbbbbb
bbbbbbbbbbbbbbbbbbbbbbbbbbbbbbbbbbbbbbbbbbbbbbbbbbbbbbbbbbbbbbbbbbbbbbbbbbbbbbbbbbbbbbbbbbbbbbbbbbbbbbbbbbbbbbbbbbbbbbbbbbbbbbbb
bbbbbbbbbbbbbbbbbbbbbbbbbbbbbbbbbbbbbbbbbbbbbbbbbbbbbbbbbbbbbbbbbbbbbbbbbbbbbbbbbbbbbbbbbbbbbbbbbbbbbbbbbbbbbbbbbbbbbbbbbbbbbbbb
22b00b22222b00b6880000888770000788800887777700778888877777777777bb88777777777773bbb8ddd777777333bbb7ddd777733333bbb77dd773333333
2822222222266666888882222266666d8bbbbbbbbbbbbbb58888bbbbbbbbbbbdbb88bbbbbbbbbbb5bbbddbbbbbbbbbbdbbbdbbbbbbbbbbb5bbbdbbbbbbbbbbb3
1888882222266661888882222266666d8bbbbbbbbbbbbbb58888bbbbbbbbbbbdbb88bbbbbbbbbbb5bbbddbbbbbbbbbbdbbbdbbbbbbbbbbb5bbbdbbbbbbbbbbb3
1888882222266661888882222266666d8bbbbbbbbbbbbbb58888bbbbbbbbbbbdbb88bbbbbbbbbbb5bbbddbbbbbbbbbbdbbbdbbbbbbbbbbb5bbbdbbbbbbbbbbb3
1888882222266661888882222266666d8bbbbbbbbbbbbbb58888bbbbbbbbbbbdbb88bbbbbbbbbbb5bbbddbbbbbbbbbbdbbbdbbbbbbbbbbb5bbbdbbbbbbbbbbb3
1888882222266661888882222266666d8bbbbbbbbbbbbbb58888bbbbbbbbbbbdbb88bbbbbbbbbbb5bbbddbbbbbbbbbbdbbbdbbbbbbbbbbb5bbbdbbbbbbbbbbb3
2822222222266666888882222266666d8bbbbbbbbbbbbbb58888bbbbbbbbbbbdbb88bbbbbbbbbbb5bbbddbbbbbbbbbbdbbbdbbbbbbbbbbb5bbbdbbbbbbbbbbb3
22b00b22222b00b6880000888770000788800887777700778888877777777777bb88777777777773bbb8ddd777777333bbb7ddd777733333bbb77dd773333333
bbbbbbbbbbbbbbbbbbbbbbbbbbbbbbbbbbbbbbbbbbbbbbbbbbbbbbbbbbbbbbbbbbbbbbbbbbbbbbbbbbbbbbbbbbbbbbbbbbbbbbbbbbbbbbbbbbbbbbbbbbbbbbbb
bbbbbbbbbbbbbbbbbbbbbbbbbbbbbbbbbbbbbbbbbbbbbbbbbbbbbbbbbbbbbbbbbbbbbbbbbbbbbbbbbbbbbbbbbbbbbbbbbbbbbbbbbbbbbbbbbbbbbbbbbbbbbbbb
bbbbbbbbbbbbbbbbbbbbbbbbbbbbbbbbbbbbbbbbbbbbbbbbbbbbbbbbbbbbbbbbbbbbbbbbbbbbbbbbbbbbbbbbbbbbbbbbbbbbbbbbbbbbbbbbbbbbbbbbbbbbbbbb
bbbbbbbbbbbbbbbbbbbbbbbbbbbbbbbbbbbbbbbbbbbbbbbbbbbbbbbbbbbbbbbbbbbbbbbbbbbbbbbbbbbbbbbbbbbbbbbbbbbbbbbbbbbbbbbbbbbbbbbbbbbbbbbb
bbbbbbbbbbbbbbbbbbbbbbbbbbbbbbbbbbbbbbbbbbbbbbbbbbbbbbbbbbbbbbbbbbbbbbbbbbbbbbbbbbbbbbbbbbbbbffffffbbbbb66666666cccccccc00000000
bbbbbbbbbbbbbbbbbbbbbbbbbbbbbbbbbbbbbbbbbbbbbbbbbbbbbbbbbbbbbbbbbbbbbbbbbbbbbbbbb222228bbbbffffffffffbbb66666666cccccccc00000000
bbbbbbbbbbbbbbbbbbbbbbbbbbbbbbbbbbbbbbbbbbbbbbbbbbbbbbbbbbbbbbbbbbbbbbbbbbbbbbbb22222288bbfff888888fffbb66666666cccccccc00000000
bbbbbbbbbbbbbbbbbbbbbbbbbbbbbbbbbbbbbbbbbbbbbbbbbbbbbbbbbbbbbbbbbbbbbbbbbbbbbbbbb222288bbfff87788338fffb666dd666cccccccc00000000
bbb7777333333333bbbbbbbbbbbbbbbbbbbbbbbbbbbbbbbbbbbbbbbbbbbbbbbbbbbbbbbbbbbbbbbbbb2288bbbff8877807788ffb666dd666cccccccc00000000
bbb7777333333333bbbbbbbbbbbbbbbbbbbbbbbbbbbbbbbbbbbbbbbbbbbbbbbbbbbbbbbbbbbbbbbbbbb28bbbff888888888888ff66666666cccccccc00000000
bbb7777333333333bbbbbbbbbbbbbbbbbbbbbbbbbbbbbbbbbbbbbbbbbbbbbbbbbbbbbbbbbbbbbbbbbbbbbbbbff880888888838ff66666666cccccccc00000000
bbb7777333333333bbbbbf8488488fbbbbbbbff84884ffbbbbbbbbff884ffbbbbbbbbbbfffffbbbbbbbbbbbbff878887780773ff66666666cccccccc00000000
bbb7777333333333bbbbbf8488848fbbbbbbbff88488ffbbbbbbbbff488ffbbbbbbbbbbfffffbbbb33333333ff873877888778ff6666aaaaaaaaaaaaaaaacacc
bbb7777333333333bbbbbbbbbbbbbbbbbbbbbbbbbbbbbbbbbbbbbbbbbbbbbbbbbbbbbbbbbbbbbbbb33333333ff838888888888ff666a6aaaaaaaaaaaaaaaaccc
bbb7777333333333bbbbbbbbbbbbbbbbbbbbbbbbbbbbbbbbbbbbbbbbbbbbbbbbbbbbbbbbbbbbbbbb33333333ff888880883888ff6666aaaaaaaaaaaaaaaacacc
bbb7777333333333bbbbbbbbbbbbbbbbbbbbbbbbbbbbbbbbbbbbbbbbbbbbbbbbbbbbbbbbbbbbbbbb33333333bff8878887738ffb666a6aaaaaaaaaaaaaaaaccc
bbbbbbbbbbbbbbbbbbbbbbbbbbbbbbbbbbbbbbbbbbbbbbbbbbbbbbbbbbbbbbbbbbbbbbbbbbbbbbbb33333333bfff87788878fffb6666aaaaaaaaaaaaaaaacacc
bbbbbbbbbbbbbbbbbbbbbbbbbbbbbbbbbbbbbbbbbbbbbbbbbbbbbbbbbbbbbbbbbbbbbbbbbbbbbbbb33333333bbfff888888fffbb666a6aaaaaaaaaaaaaaaaccc
bbbbbbbbbbbbbbbbbbbbbbbbbbbbbbbbbbbbbbbbbbbbbbbbbbbbbbbbbbbbbbbbbbbbbbbbbbbbbbbb33333333bbbffffffffffbbb6666aaaaaaaaaaaaaaaacacc
bbbbbbbbbbbbbbbbbbbbbbbbbbbbbbbbbbbbbbbbbbbbbbbbbbbbbbbbbbbbbbbbbbbbbbbbbbbbbbbb33333333bbbbbffffffbbbbb666a6aaaaaaaaaaaaaaaaccc
55555555555555555555555555555555555555555555555555555555555555555555555555555555555555555555555556666666666666656666666666666666
55555555555775555555555555577555555555555555555555577555555775555555555555577555555775555557755566666666666666666666666666666666
55555555555775555555555555577555555555555555555555577555555775555555555555577555555775555557755566666666666666666666666666666666
55555555555775555777777557777555577775555557777555577775577777755777777555577775577777755777755566666666666666666666666666666666
55555555555775555777777557777555577775555557777555577775577777755777777555577775577777755777755566666666666666666666666666666666
55555555555775555555555555555555555775555557755555555555555775555557755555577555555555555557755566666666666666666666666666666666
55555555555775555555555555555555555775555557755555555555555775555557755555577555555555555557755566666666666666666666666666666666
5555555555555555555555555555555555555555555555555555555555555555555555555555555555555555555555556666666666666666666666666ddddddd
44440044444004444ccc00ccccc00cc444ccccccccccccc44444ccddcddcc44444444ccccccc4444555777777777755566666666666666666666666666666666
4444444444444444cccccccccccccccc44cccccccccccccc4444ddccccccc44444444ccccccc4444555555555555555566666666666666666666666666666666
4444444444444444cccccccccccccccc44cccccccccccccc4444ddcccccdd44444444ccccccc4444555555555555555566666666666666666666666666666666
4444444444444444cccccccccccccccc44cccccccccccccc4444ddcccccdd44444444ccccccc4444555555555555555566666666666666666666666666666666
4444444444444444cccccccccccccccc44cccccccccccccc4444ddcccccdd44444444ccccccc4444555555555555555566666666666666666666666666666666
4444444444444444cccccccccccccccc44cccccccccccccc4444ddcccccdd44444444ccccccc4444555555555555555566666666666666666666666666666666
4444444444444444cccccccccccccccc44cccccccccccccc4444ddccccccc44444444ccccccc44445555555555555555d6666666666666666666666d66666666
44440044444004444ccc00ccccc00cc444ccccccccccccc44444ccddcddcc44444444ccccccc444455555555555555555dddddddddddddddddddddd5ddddddd6
444444444cccccc44cccccc444444444444444440000000000000000000000000000000000000000555555553333333333344333333333333334433366666666
44444444cccccccccccccccc444444444444444400000000000000000000000000000000000000005555555533bb333333344333333333333334433366666666
44444444cccccccccccccccc444444444444444400000000000000000000000000000000000000005555555533bb333333344333333333333334433366666666
044444400cccccc0ccccccccccddddcc4444444400000000000000000000000000000000000000005555555533333bb344444333333344443334433366666666
044444400cccccc0ccccccccccddddcccccccccc00000000000000000000000000000000000000005555555533333bb344443333333444443334433366666666
44444444ccccccccccccccccdccccccdcccccccc0000000000000000000000000000000000000000555555553bb3333333333333333443333334433366666666
44444444ccccccccccccccccdccccccdcccccccc0000000000000000000000000000000000000000555555553bb3333333333333333443333334433366666666
44444444cccccccccccccccccccccccccccccccc0000000000000000000000000000000000000000555555553333333333333333333443333334433366666666
44444444ccccccccccccccccdccccccdcccccccc0000000000000000000000000000000000000000000000003334433333344333333333333333333333383333
44444444ccccccccccccccccdccccccdcccccccc00000000000000000000000000000000000000000000000033344333333443333333333333333333338a8333
044444400cccccc0cccccccccddddddccccccccc00000000000000000000000000000000000000000000000033344333333443333333333333333333333833a3
044444400cccccc0cccccccccddddddc444444440000000000000000000000000000000000000000000000004444444433344444444433334444444433333a9a
44444444cccccccccccccccc44444444444444440000000000000000000000000000000000000000000000004444444433334444444443334444444433e333a3
44444444cccccccccccccccc4444444444444444000000000000000000000000000000000000000000000000333333333333333333344333333333333eae3333
44444444cccccccc4444444444444444444444440000000000000000000000000000000000000000000000003333333333333333333443333333333333e33333
444444444cccccc44444444444444444444444440000000000000000000000000000000000000000000000003333333333333333333443333333333333333333
a3a3a3a3a3a3a3a3a3e4f604046424242424248424242424242424242424242424242424242424b40404f6e4e4b5a5f6f6b5a5e4e4f60404140404f6e4e4e4e4
e4e4e4e4d20404140404c5d5d5d5d5d5e50404140404f6e4e4000000000000000000000000000000000000000000000000000000000000000000000000000000
a3a3a3a3a3a3a3a3a3e4f604040404040404041404040424040404040404040404040424040404140404f6e4e4b5a5f6f6b5a5e4e4f60404140404f6e4e4e4e4
e4e4e4e4f60404140404042404040404040404140404f6e4e4000000000000000000000000000000000000000000000000000000000000000000000000000000
a3a3a3a3a3a3a3a3a3e4f604040404040404041404040424040404040404040404040424040404140404d2e4e4b5a5f6f6b5a5e4e4f60404140404f6e4e4e4e4
e4e4e4e4f60404140404042404040404040404140404f6e4e4000000000000000000000000000000000000000000000000000000000000000000000000000000
a3a3a3a3a3a3a3a3a3e4f6f6f6f6f6f6d40404140404c4f6f6f6f6f6f6f6f6f6f6f6e4e4d40404140404f6e4e4b5a5f6f6b5a5c5d5e51414141414f6e4e4e4e4
e4e4e4e4f60404942424242424242424242424340404f6e4e4000000000000000000000000000000000000000000000000000000000000000000000000000000
a3a3a3a3a3a3f7a3a3e4e4e4e4e4e4e4f61414141414f6e4e4e4e4e4e4e4e4e4e4e4e4e4f60404140404f6e4e4b5a5c5e5b5040404a60404140404f6e4e4e4e4
e4e4e4e4f60404140404042404040404040404040404f6e4e4000000000000000000000000000000000000000000000000000000000000000000000000000000
a3a3a3a3a3a3a3a3a3a3a3a3a3a3a3e4f60404140404f6e4a3a3a3a3a3a3a3a3a3a3e4e4f60404140404f6e4e4b504040404040404a60404140404d2e4e4e4e4
e4e4e4e4f60404140404042404040404040404040404f6e4e4000000000000000000000000000000000000000000000000000000000000000000000000000000
a3a3a3a3a3a3a3a3a3a3a3a3a3f7a3e4f60404140404f6e4a3a3a3a3a3a3a3a3a3a3e4e4f60404140404f6e4e4e4e4e4e4e4e4e4e4d40404140404f6e4e4e4e4
e4e4e4e4f60404140404c4f6f6f6f6f6f6f6f6f6f6f6f6e4e4000000000000000000000000000000000000000000000000000000000000000000000000000000
a3a3a3a3a3a3a3a3a3a3a3a3a3a3a3e4f60404140404f6e4a3a3a3a3a3a3a3a3f7a3e4e4f61414141414f6e4e4e4e4e4e4e4e4e4e4f60404140404f6e4e4e4e4
e4e4e4e4f60404140404f6e4e4e4e4e4e4e4e4e4e4e4e4e4e4000000000000000000000000000000000000000000000000000000000000000000000000000000
a3a3a3a3a3a3a3a3a3a3a3a3a3a3a3e4f60404140404f6e4a3a3f7a3a3a3a3a3a3a3e4e4f60404140404c5d5d5d5d5d5d5d5d5d5d5e50404140404c5d5d5d5d5
d5d5d5d5e50404140404f6e4e4e4e4e4e4e4e4e4e4e4e4e4e4000000000000000000000000000000000000000000000000000000000000000000000000000000
a3a3a3a3a3a3a3a3a3a3f7a3a3a3a3e4f60404140404f6e4a3a3a3a3a3a3a3a3a3a3e4e4f6040414040404240404040404042404040404041404040404040404
04040424040404140404f6e4e4000000000000000000000000000000000000000000000000000000000000000000000000000000000000000000000000000000
a3a3a3a3a3a3a3a3a3a3a3a3a3a3a3e4f60404140404f6e4a3a3a3a3a3a3a3a3a3a3e4e4f6040414040404240404040404042404040404041404040404040404
04040424040404140404f6e4e4000000000000000000000000000000000000000000000000000000000000000000000000000000000000000000000000000000
a3a3a3a3a3a3a3a3a3a3a3a3a3a3a3e4f60404140404f6e4a3a3a3a3a3a3a3a3a3a3e4e4f604046424242424242484242424242424242424a424242424242424
24242424242424340404f6e4e4000000000000000000000000000000000000000000000000000000000000000000000000000000000000000000000000000000
a3a3a3f7a3a3a3a3a3a3a3a3a3a3a3e4f60404140404f6e4a3a3a3a3a3a3a3a3a3a3e4e4f6040404040404240404140404042404040404040404040404040404
04040424040404040404f6e4e4000000000000000000000000000000000000000000000000000000000000000000000000000000000000000000000000000000
a3a3a3a3a3a3a3a3a3a3a3a3a3b6a3e4f60404140404f6e4a3b6a3a3a3f7a3a3a3a3e4e4f6040404040404240404140404042404040404040404040404040404
04040424040404040404f6e4e4000000000000000000000000000000000000000000000000000000000000000000000000000000000000000000000000000000
a3a3a3a3a3a3a3a3a3a3a3a3a3a3a3e4f60404140404f6e4a3a3a3a3a3a3a3a3a3a3e4e4f6f6f6f6f6f6f6d40404140404c4f6f6f6f6f6f6f6f6f6f6f6f6f6f6
f6f6f6f6f6f6f6f6f6f6f6e4e4000000000000000000000000000000000000000000000000000000000000000000000000000000000000000000000000000000
a3a3a3a3a3a3a3a3a3a3a3a3a3a3a3e4f60404140404f6e4a3a3a3a3a3a3a3a3a3a3e4e4e4e4e4e4e4e4e4f61414141414f6e4e4e4e4e4e4e4e4e4e4e4e4e4e4
e4e4e4e4e4e4e4e4e4e4e4e4e4000000000000000000000000000000000000000000000000000000000000000000000000000000000000000000000000000000
a3a3a3a3a3a3a3a3a3a3a3a3a3a3a3e4f60404140404f6e4a3a3a3a3a3a3a3a3a3a3e4e4e4e4e4e4e4e4e4f60404140404f6e4e4e4e4e4e4e4e4e4e4e4e4e4e4
e4e4e4e4e4e4e4e4e4e4e4e4e4000000000000000000000000000000000000000000000000000000000000000000000000000000000000000000000000000000
a3a3a3a3a3a3a3a3a3a3a3a3f7a3a3e4f60404140404f6e4a3a3a3a3a3a3a3a3a3a3a3a3a3a3a3a3a3a3e4f60404140404f6e4a3a3a3a3a3a300000000000000
00000000000000000000000000000000000000000000000000000000000000000000000000000000000000000000000000000000000000000000000000000000
a3a3a3a3a3a3a3a3a3a3a3a3a3a3a3e4f60404140404f6e4a3a3a3a3a3a3a3a3a3a3a3a3a3a3b6a3a3a3e4f60404140404f6e4a3a3a3a3a3a300000000000000
00000000000000000000000000000000000000000000000000000000000000000000000000000000000000000000000000000000000000000000000000000000
a3a3a3a3a3a3a3a3a3a3a3a3a3a3a3e4f60404140404f6e4a3a3a3f7a3a3a3a3a3a3a3a3a3a3a3a3f7a3e4f60404140404f6e4a3a3b6a3a3a300000000000000
00000000000000000000000000000000000000000000000000000000000000000000000000000000000000000000000000000000000000000000000000000000
a3a3a3a3a3a3a3a3f7a3a3a3a3a3a3e4f60404140404f6f6a3a3b6a3a3a3a3a3a3a3f7a3a3a3a3a3a3a3e4f60404140404f6e4a3a3a3a3f7a300000000000000
00000000000000000000000000000000000000000000000000000000000000000000000000000000000000000000000000000000000000000000000000000000
a3a3a3a3a3a3a3a3a3a3a3a3a3a3a3e4f60404140404f6f6a3a3a3a3a3a3a3a3a3a3a3a3a3a3a3a3a3a3e4f60404140404f6e4a3a3a3a3a3a300000000000000
00000000000000000000000000000000000000000000000000000000000000000000000000000000000000000000000000000000000000000000000000000000
a3a3a3a3a3a3a3a3a3a3a3a3a3a3a3e4f60404140404f6f6f6f6e4e4e4e4e4e4e4e4e4e4e4e4e4e4e4e4e4f60404140404f6e4a3a3a3a3a3a300000000000000
00000000000000000000000000000000000000000000000000000000000000000000000000000000000000000000000000000000000000000000000000000000
a3a3a3a3a3a3a3a3a3a3a3a3a3f7a3e4f60404140404c5d5d5d5d5d5d5d5d5d5d5d5d5d5d5d5d5d5d5d5d5e50404140404f6e4a3a3a3a3a3a300000000000000
00000000000000000000000000000000000000000000000000000000000000000000000000000000000000000000000000000000000000000000000000000000
a3a3a3a3a3a3a3a3a3a3a3a3a3a3a3e4f60404140404040404040404040424040404040404040404040404040404140404f6e4a3b6a3a3a3a300000000000000
00000000000000000000000000000000000000000000000000000000000000000000000000000000000000000000000000000000000000000000000000000000
a3a3a3a3a3a3a3a3a3a3a3a3a3a3a3e4f60404140404040404040404040424040404040404040404040404040404140404f6e4a3a3a3a3a3a300000000000000
00000000000000000000000000000000000000000000000000000000000000000000000000000000000000000000000000000000000000000000000000000000
a3a3a3a3a3a3a3a3a3a3a3a3a3a3a3e4f60404642424242424242424242424242424242424242424242424242424340404f6e4a3a3a3a3a3a300000000000000
00000000000000000000000000000000000000000000000000000000000000000000000000000000000000000000000000000000000000000000000000000000
a3a3a3a3a3a3a3a3a3a3a3a3a3a3a3e4f60404040404040404040404040424040404040404040404040404040404040404f6e4a3a3a3f7a3a300000000000000
00000000000000000000000000000000000000000000000000000000000000000000000000000000000000000000000000000000000000000000000000000000
a3a3a3a3a3a3a3a3a3a3a3f7a3a3a3e4f60404040404040404040404040424040404040404040404040404040404040404f6e4a3a3a3a3a3a300000000000000
00000000000000000000000000000000000000000000000000000000000000000000000000000000000000000000000000000000000000000000000000000000
a3a3a3a3a3a3a3a3a3a3a3a3a3a3a3e4f6f6f6f6f6f6f6f6f6f6f6f6f6f6f6f6f6f6f6f6f6f6f6f6f6f6f6f6f6f6f6f6f6f6e4a3a3a3a3a3a300000000000000
00000000000000000000000000000000000000000000000000000000000000000000000000000000000000000000000000000000000000000000000000000000
a3a3a3a3a3a3a3a3a3a3a3a3a3a3a3e4e4e4e4e4e4e4e4e4e4e4e4e4e4e4e4e4e4e4e4e4e4e4e4e4e4e4e4e4e4e4e4e4e4e4e4a3a3a3a3a3a300000000000000
00000000000000000000000000000000000000000000000000000000000000000000000000000000000000000000000000000000000000000000000000000000
a3a3a3a3a3a3a3a3a3a3a3a3a3a3a3a3a3a3a3a3a3a3a3a3a3f7a3a3a3a3a3a3a3a3a3a3a3b6a3a3a3a3a3a3a3a3a3a3b6a3a3a3a3a3a3a3a300000000000000
__gff__
0000000000000000000000000000000000000000000000000000000000000000000000000000000000000000000100000000000000000000000003000003030304000000000000000000000001010301000000000000000000000400010101010000000000000000000001030303030100000000000000000000000303030303
0000000000000000000000000000000000000000000000000000000000000000000000000000000000000000000000000000000000000000000000000000000000000000000000000000000000000000000000000000000000000000000000000000000000000000000000000000000000000000000000000000000000000000
__map__
4e4e4e4e4e4e4e4e4e4e4e4e4e4e4e4e4e4e4e4e4e4e4e4e4e4e4e4e4e4e4e3a3a3a3a3a3a3a3a3a3a3a3a3a3a3a3a3a3a3a3a4e4e4e4e4e4e4e4e4e4e4e4e4e4e4e4e4e4e4e4e4e4e4e4e4e4e4e4e4e4e4e4e000000000000000000000000000000000000000000000000000000000000000000000000000000000000000000
4e6f5d5d5d5d5d5d5d5d5d5d5d5d5d5d5d5d5d5d5d5d5d5d5d5d5d5d5d6f4e3a6b3a3a3a3a3a7f3a3a3a3a3a3a3a3a3a3a3a3a4e4e6f5d5d5d5d5d5d5d5d5d5d5d5d5d5d5d5d5d5d5d5d5d5d5d5d5d5d6f4e4e000000000000000000000000000000000000000000000000000000000000000000000000000000000000000000
4e6f4040404040404040404042404040404040404040404040404040406f4e3a3a3a3a3a3a3a3a3a3a3a3a3a3a3a3a3a3a3a3a4e4e6f40404040404040404042404040404040404040404040404040406f4e4e000000000000000000000000000000000000000000000000000000000000000000000000000000000000000000
4e6f4040404040404040404042404040404040404040404040404040406f4e3a3a3a3a3a3a3a3a3a3a3a3a3a3a3a3a3a3a3a3a4e4e6f40404040404040404042404040404040404040404040404040406f4e4e000000000000000000000000000000000000000000000000000000000000000000000000000000000000000000
4e6f4040454242424242424242424242424242424242424242424440406f4e3a3a3a3a3a3a3a3a3a3a3a3a3a3a7f3a3a3a3a3a4e4e6f40404542424242424242424242424242424242424242424440406f4e4e000000000000000000000000000000000000000000000000000000000000000000000000000000000000000000
4e6f4040414040404040404042404040404040404040404040404140406f4e3a3a3a3a3a3a3a3a3a3a3a3a3a3a3a3a3a3a3a3a4e4e6f40404140404040404042404040404040404040404040404140402d4e4e4e4e4e4e4e4e4e4e4e4e4e4e4e4e4e000000000000000000000000000000000000000000000000000000000000
4e6f4040414040404040404042404040404040404040404040404140406f4e3a3a3a7f3a3a3a3a3a3a3a3a3a3a3a3a3a3a3a3a4e4e6f40404140404040404042404040404040404040404040404140406f4e4e4e4e4e4e4e4e4e4e4e4e4e4e4e4e4e000000000000000000000000000000000000000000000000000000000000
4e6f40404140404c6f6f6f6f6f6f6f6f6f6f6f6f6f6f6f4d40404140406f4e3a3a3a3a3a3a3a3a3a3a3a3a3a3a3a3a3a3a3a3a4e4e6f40404140404c6f6f6f6f6f6f2d6f6f6f6f6f6f6f4d41414141415c5d5d5d5d5d5d5d5d5d5d5d5d5d5d6f4e4e000000000000000000000000000000000000000000000000000000000000
4e6f40404140406f6f4e4e4e4e4e4e4e4e4e4e4e4e4e6f6f40404140406f4e3a3a3a3a3a3a3a3a3a3a3a3a3a3a3a3a3a3a3a3a4e4e6f41414141416f4e4e4e4e4e4e4e4e4e4e4e4e4e4e6f40404140404042404040404040404040404040406f4e4e000000000000000000000000000000000000000000000000000000000000
4e6f40404140406f4e3a3a3a3a3a6e3a3a3a6b3a3a3a4e6f41414141416f4e3a3a3a3a3a3a3a3a3a3a3a3a7f3a3a3a3a3a3a3a4e4e2d40404140406f4e4e3a3a3a3a6e7f3a3a3a3a4e4e6f40404140404042404040404040404040404040406f4e4e000000000000000000000000000000000000000000000000000000000000
4e6f40404140406f4e3a3a7f3a6d7b7e7e7e7e7d3a3a4e6f40404140406f4e3a3a6b3a3a3a3a3a3a3a3a3a3a3a3a3a3a3a3a3a4e4e6f40404140406f4e4e3a6b3a3a6e3a3a3a3a3a4e4e6f40404942424242424242424242424242424440406f4e4e000000000000000000000000000000000000000000000000000000000000
4e6f40404140406f4e3a3a3a3a6e3a6b3a3a3a6e3a3a4e6f40404140406f4e3a3a3a3a3a3a3a3a3a3a3a3a3a3a3a3a3a3a3a3a4e4e6f40404140406f4e4e3a3a3a3a7c7d3a6b3a3a4e4e6f40404140404042404040404040404040404140406f4e4e000000000000000000000000000000000000000000000000000000000000
4e6f40404140406f4e3a3a3a6b6e3a3a3a3a7f7c7d3a4e6f40404140406f4e3a3a3a3a3a3a3a7f3a3a3a3a3a6b3a3a3a3a3a3a4e4e6f40404140406f4e4e3a3a3a3a3a6e3a3a3a3a4e4e6f40404140404042404040404040404040404140406f4e4e000000000000000000000000000000000000000000000000000000000000
4e6f40404140406f4e3a3a3a3a6e3a3a3a3a3a3a7c7e4e6f40404140406f4e3a3a3a3a3a3a3a3a3a3a3a3a3a3a3a3a3a3a3a3a4e4e6f40404140406f4e4e3a3a3a6b3a6e3a7f6d7e4e4e6f40404140404c6f6f6f6f6f6f6f6f4d40404140406f4e4e000000000000000000000000000000000000000000000000000000000000
4e6f40404140406f6f4e4e4e4e4e4e4e4e4e4e4e4e4e6f6f40404140406f4e3a3a3a3a3a3a3a3a3a3a3a3a3a3a3a3a3a3a3a3a4e4e6f40404140406f4e4e3a3a3a6d7e7b7e7e6c3a4e4e6f40404140406f4e4e4e4e4e4e4e4e6f40404140406f4e4e000000000000000000000000000000000000000000000000000000000000
4e6f40404140405c5d5d5d5d5d5d5d5d5d5d5d5d5d5d5d5e40404140406f4e3a3a3a4e4e4e4e4e4e4e4e4e4e4e4e4e4e4e4e4e4e4e6f40404140406f4e4e3a3a7f6e3a3a3a3a3a7f4e4e2d40404140406f4e4e4e4e4e4e4e4e6f41414141416f4e4e000000000000000000000000000000000000000000000000000000000000
4e6f4040414040404042404040404040404040404040404040404140406f4e3a3a3a4e4e4e4e4e4e4e4e4e4e4e4e4e4e4e4e4e4e4e6f40404140406f4e4e3a3a3a6e3a3a6b3a3a3a4e4e6f40404140406f4e4e4e4e4e4e4e4e6f40404140406f4e4e000000000000000000000000000000000000000000000000000000000000
4e6f4040414040404042404040404040404040404040404040404140406f4e3a3a3a4e4e6f5d5d5d5d5d5d5d5d5d5d5d5d5d5d5d5d5e41414141416f4e4e4e4e4e4e4e4e4e4e4e4e4e4e6f40404140406f4e4e4e4e4e4e4e4e6f40404140406f4e4e000000000000000000000000000000000000000000000000000000000000
4e6f4040464242424242424242484242424242424242424242424340406f4e3a6b3a4e4e6f404040404040404040404040404040424040404140406f4e4e4e4e4e4e4e4e4e4e4e4e4e4e6f40404140406f4e4e4e4e4e4e4e4e6f40404140406f4e4e000000000000000000000000000000000000000000000000000000000000
4e6f4040404040404042404040414040404040404040404040404040406f4e3a3a3a4e4e6f404040404040404040404040404040424040404140405c5d5d5d5d5d5d5d5d5d5d5d5d5d5d5e41414141415c5d5d5d5d5d5d5d5d5e40404140406f4e4e000000000000000000000000000000000000000000000000000000000000
4e6f4040404040404042404040414040404040404040404040404040406f4e3a3a3a4e4e6f404045424242424242424242424242424242424b40404042404040404040404040404040404240404140404240404040404040424040404140406f4e4e000000000000000000000000000000000000000000000000000000000000
4e6f6f6f6f6f6f6f6f6f4d40404140404c6f6f6f6f6f6f6f6f6f6f6f6f6f4e3a3a3a4e4e6f404041404040404040404040404040424040404140404042404040404040404040404040404240404140404240404040404040424040404140406f4e4e000000000000000000000000000000000000000000000000000000000000
4e4e4e4e4e4e4e4e6f6f6f40404140406f6f4e4e4e4e4e4e4e4e4e4e4e4e4e3a3a3a4e4e6f404041404040404040404040404040424040404942424242424242424242424242424842424242424a42424242424842424242424242424340406f4e4e000000000000000000000000000000000000000000000000000000000000
3a3a3a3a3a3a3a3a3a6f6f40404140406f6f3a3a3a3a3a3a3a3a3a3a6e3a3a3a3a3a4e4e6f40404140404c6f6f6f2d6f6f6f6f6f6f4d40404140404042404040404040404040404140404240404040404240404140404040424040404040406f4e4e000000000000000000000000000000000000000000000000000000000000
3a3a7f3a3a3a3a3a3a4e6f40404140406f6f3a3a3a3a7f3a3a3a3a3a6e3a3a3a3a3a4e4e2d40404140406f4e4e4e4e4e4e4e4e4e4e6f40404140404042404040404040404040404140404240404040404240404140404040424040404040406f4e4e000000000000000000000000000000000000000000000000000000000000
3a3a3a3a3a3a3a6b3a4e6f40404140406f6f7e7e7e7e7e7e7e7e7e7e6c3a3a3a3a3a4e4e6f40404140406f4e4e4e4e4e4e4e4e4e4e6f40404140404c6f6f6f2d6f6f6f6f4d41414141414c6f6f6f6f6f4d40404140404c6f6f6f6f6f6f6f6f6f4e4e000000000000000000000000000000000000000000000000000000000000
3a3a3a3a3a3a3a3a3a4e6f40404140406f6f3a7f3a3a6b3a3a3a3a3a7f3a3a6b3a3a4e4e6f40404140406f4e4e4040404040404e4e6f40404140406f4e4e4e4e4e4e4e4e6f40404140406f6f6f6f6f6f6f41414141416f4e4e4e4e4e4e4e4e4e4e4e000000000000000000000000000000000000000000000000000000000000
3a3a3a3a3a3a3a3a3a4e6f40404140406f6f3a3a3a3a3a3a3a3a3a3a3a3a3a3a3a3a4e4e6f40404140406f4e4e5b404c4d405a4e4e2d40404140406f4e4e4e4e4e4e4e4e6f40404140402d4e4e4e4e4e6f40404140406f4e4e4e4e4e4e4e4e4e4e4e000000000000000000000000000000000000000000000000000000000000
3a3a3a3a7f3a3a3a3a4e6f40404140406f6f4e4e4e4e4e4e4e4e4e4e4e4e4e4e4e4e4e4e6f41414141416f4e4e5b5a6f6f5b5a4e4e6f40404140406f4e4e4e4e4e4e4e4e6f40404140406f4e4e4e4e4e6f40404140406f4e4e000000000000000000000000000000000000000000000000000000000000000000000000000000
3a3a3a3a3a3a3a3a3a4e6f40404140405c5d5d5d5d5d5d5d5d5d5d5d5d5d5d5d5d5d5d5d5e40404140406f4e4e5b5a6f6f5b5a4e4e6f40404140406f4e4e4e4e4e4e4e4e6f40404140406f4e4e4e4e4e6f40404140406f4e4e000000000000000000000000000000000000000000000000000000000000000000000000000000
3a3a3a3a3a3a3a7f3a4e6f404041404040404040404040424040404040404040404040424040404140406f4e4e5b5a6f6f5b5a4e4e6f40404140402d4e4e4e4e4e4e4e4e6f40404140406f4e4e4e4e4e6f40404140406f4e4e000000000000000000000000000000000000000000000000000000000000000000000000000000
3a3a3a3a3a3a3a3a3a4e6f404041404040404040404040424040404040404040404040424040404140406f4e4e5b5a6f6f5b5a4e4e6f40404140406f4e4e4e4e4e4e4e4e6f40404140406f4e4e4e4e4e6f40404140402d4e4e000000000000000000000000000000000000000000000000000000000000000000000000000000
